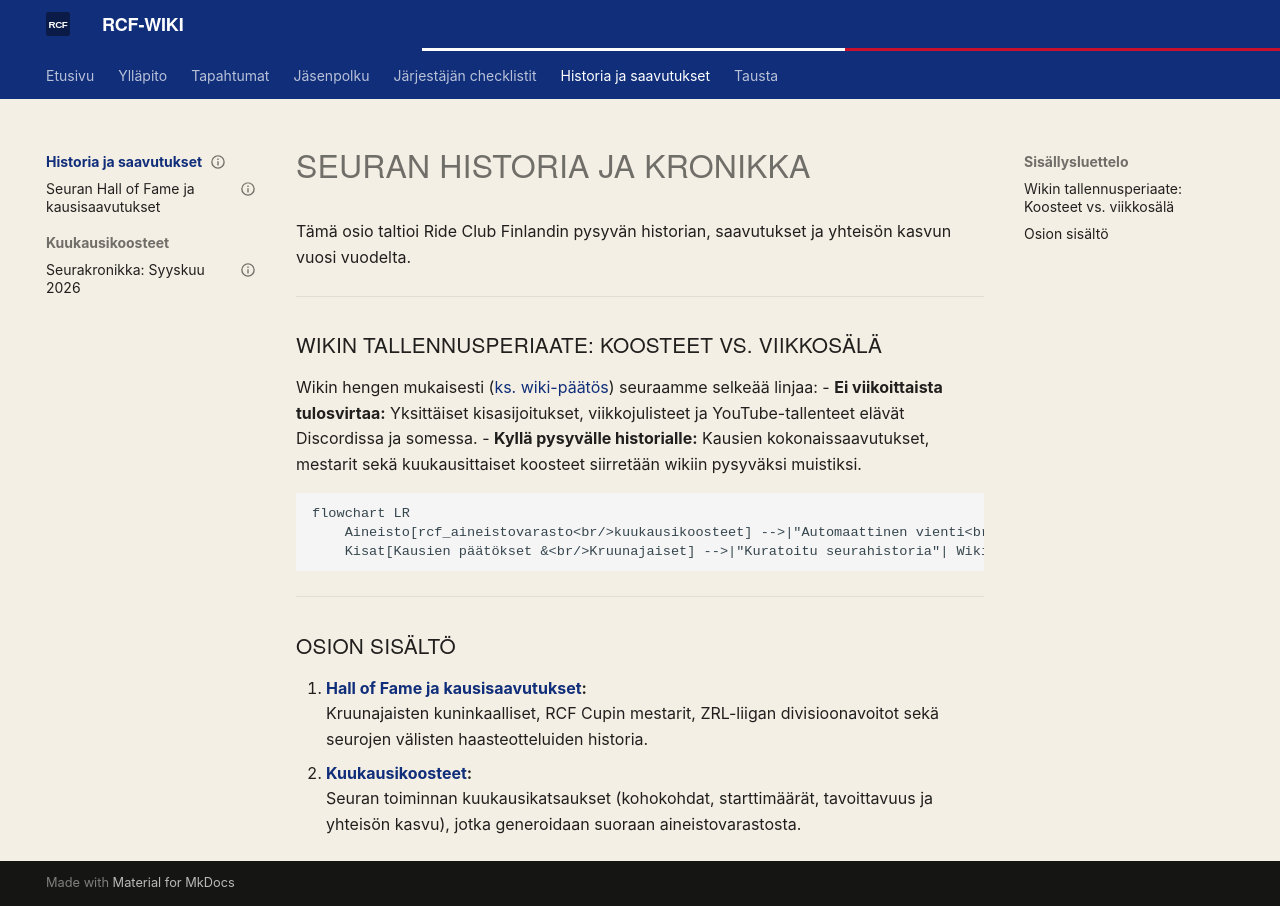

repository: ride-club-finland/rcf-wiki · page: HISTORIA/index.html · generator: mkdocs

---
gold_id: historia_index
wiki_category: HISTORIA
related_gold_docs: [hall_of_fame, wiki_decision]
publishability: public_candidate
status: koostettu_wikiin
last_verified: 2026-10-21
---

# Seuran historia ja kronikka

Tämä osio taltioi Ride Club Finlandin pysyvän historian, saavutukset ja yhteisön kasvun vuosi vuodelta.

---

## Wikin tallennusperiaate: Koosteet vs. viikkosälä

Wikin hengen mukaisesti ([ks. wiki-päätös](../meta/wiki_decision.md)) seuraamme selkeää linjaa:
- **Ei viikoittaista tulosvirtaa:** Yksittäiset kisasijoitukset, viikkojulisteet ja YouTube-tallenteet elävät Discordissa ja somessa.
- **Kyllä pysyvälle historialle:** Kausien kokonaissaavutukset, mestarit sekä kuukausittaiset koosteet siirretään wikiin pysyväksi muistiksi.

```mermaid
flowchart LR
    Aineisto[rcf_aineistovarasto<br/>kuukausikoosteet] -->|"Automaattinen vienti<br/>kerran kuussa"| WikiDigest[Wiki: Kuukausikoosteet]
    Kisat[Kausien päätökset &<br/>Kruunajaiset] -->|"Kuratoitu seurahistoria"| WikiHoF[Wiki: Hall of Fame]
```

---

## Osion sisältö

1. **[Hall of Fame ja kausisaavutukset](hall_of_fame.md):**  
   Kruunajaisten kuninkaalliset, RCF Cupin mestarit, ZRL-liigan divisioonavoitot sekä seurojen välisten haasteotteluiden historia.
2. **[Kuukausikoosteet](kuukausikoosteet/2026-09.md):**  
   Seuran toiminnan kuukausikatsaukset (kohokohdat, starttimäärät, tavoittavuus ja yhteisön kasvu), jotka generoidaan suoraan aineistovarastosta.
